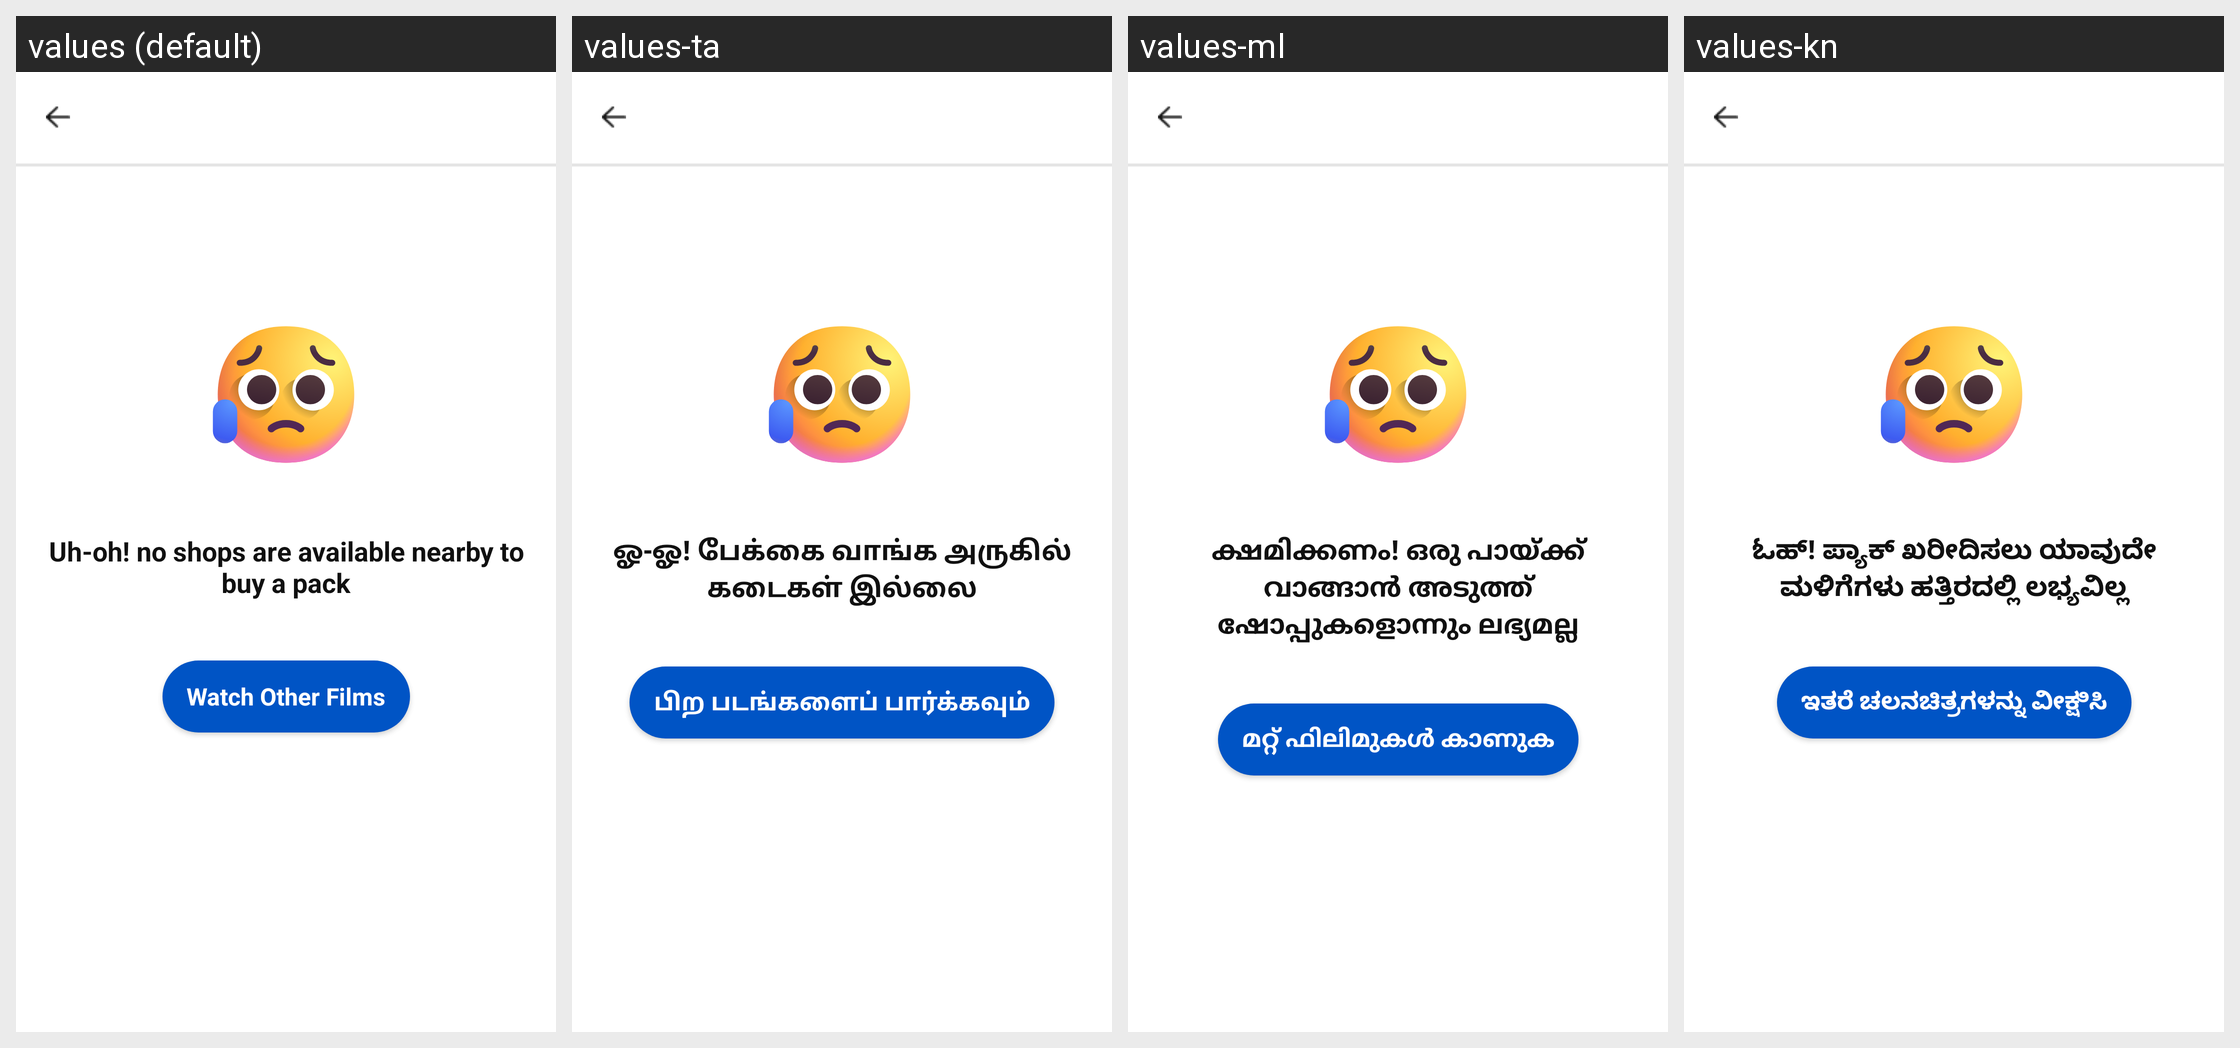

This grid shows one Android layout under several languages. Give, for every string resource on the screen, its name, the default text and each shown locale's text.
Android screen res/layout/fragment_nearby_store.xml rendered under 4 locales, left to right: values (default), values-ta, values-ml, values-kn. Device: Nexus 5 (rendered at 1080×1920; each locale shown at half size, 540×960, under a caption strip naming it); theme Theme.AppTheme.
Other locales in the repository, not shown: values-as, values-bn, values-gu, values-hi, values-kok, values-mr, values-or, values-pa, values-te.
Strings drawn on this screen, with the default value and each locale's value (text and hints the layout hard-codes, and strings that could not be matched under every locale, appear in the picture but are not listed):

bn_no_stores_nearby
  values: Uh-oh! no shops are available nearby to buy a pack
  values-ta: ஓ-ஓ! பேக்கை வாங்க அருகில் கடைகள் இல்லை
  values-ml: ക്ഷമിക്കണം! ഒരു പായ്ക്ക് വാങ്ങാൻ അടുത്ത് ഷോപ്പുകളൊന്നും ലഭ്യമല്ല
  values-kn: ಓಹ್! ಪ್ಯಾಕ್ ಖರೀದಿಸಲು ಯಾವುದೇ ಮಳಿಗೆಗಳು ಹತ್ತಿರದಲ್ಲಿ ಲಭ್ಯವಿಲ್ಲ

watch_other_films
  values: Watch Other Films
  values-ta: பிற படங்களைப் பார்க்கவும்
  values-ml: മറ്റ് ഫിലിമുകൾ കാണുക
  values-kn: ಇತರೆ ಚಲನಚಿತ್ರಗಳನ್ನು ವೀಕ್ಷಿಸಿ
